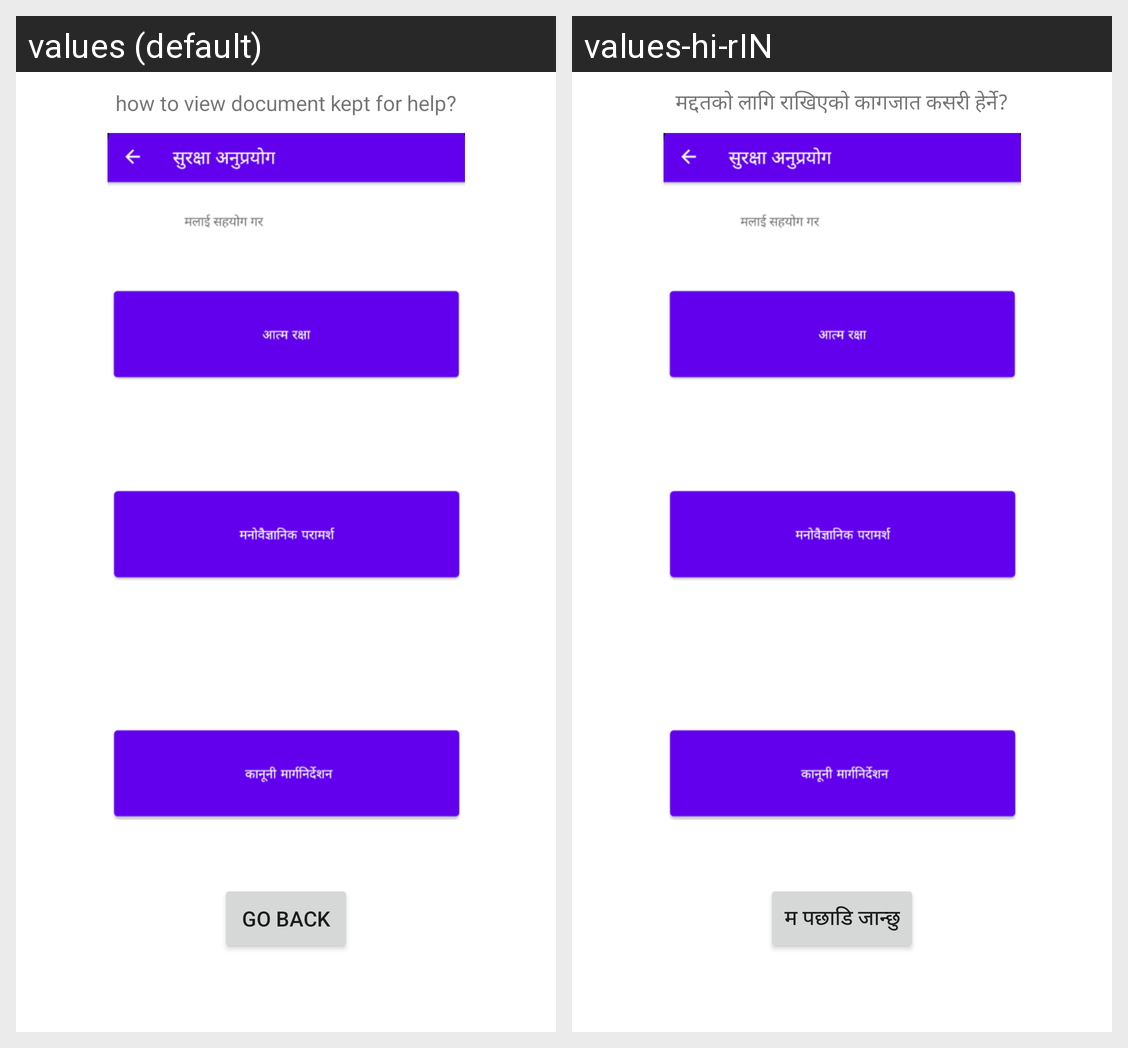

Strings drawn on this Android screen and how each of the app's shown locales translates them:
Android screen res/layout/activity_user_guide_help_doc.xml rendered under 2 locales, left to right: values (default), values-hi-rIN. Device: Nexus 5 (rendered at 1080×1920; each locale shown at half size, 540×960, under a caption strip naming it); theme Theme.Surakchya.
Strings drawn on this screen, with the default value and each locale's value (text and hints the layout hard-codes, and strings that could not be matched under every locale, appear in the picture but are not listed):

user_help_doc
  values: how to view document kept for help?
  values-hi-rIN: मद्दतको लागि राखिएको कागजात कसरी हेर्ने?

back_button
  values: Go Back
  values-hi-rIN: म पछाडि जान्छु
